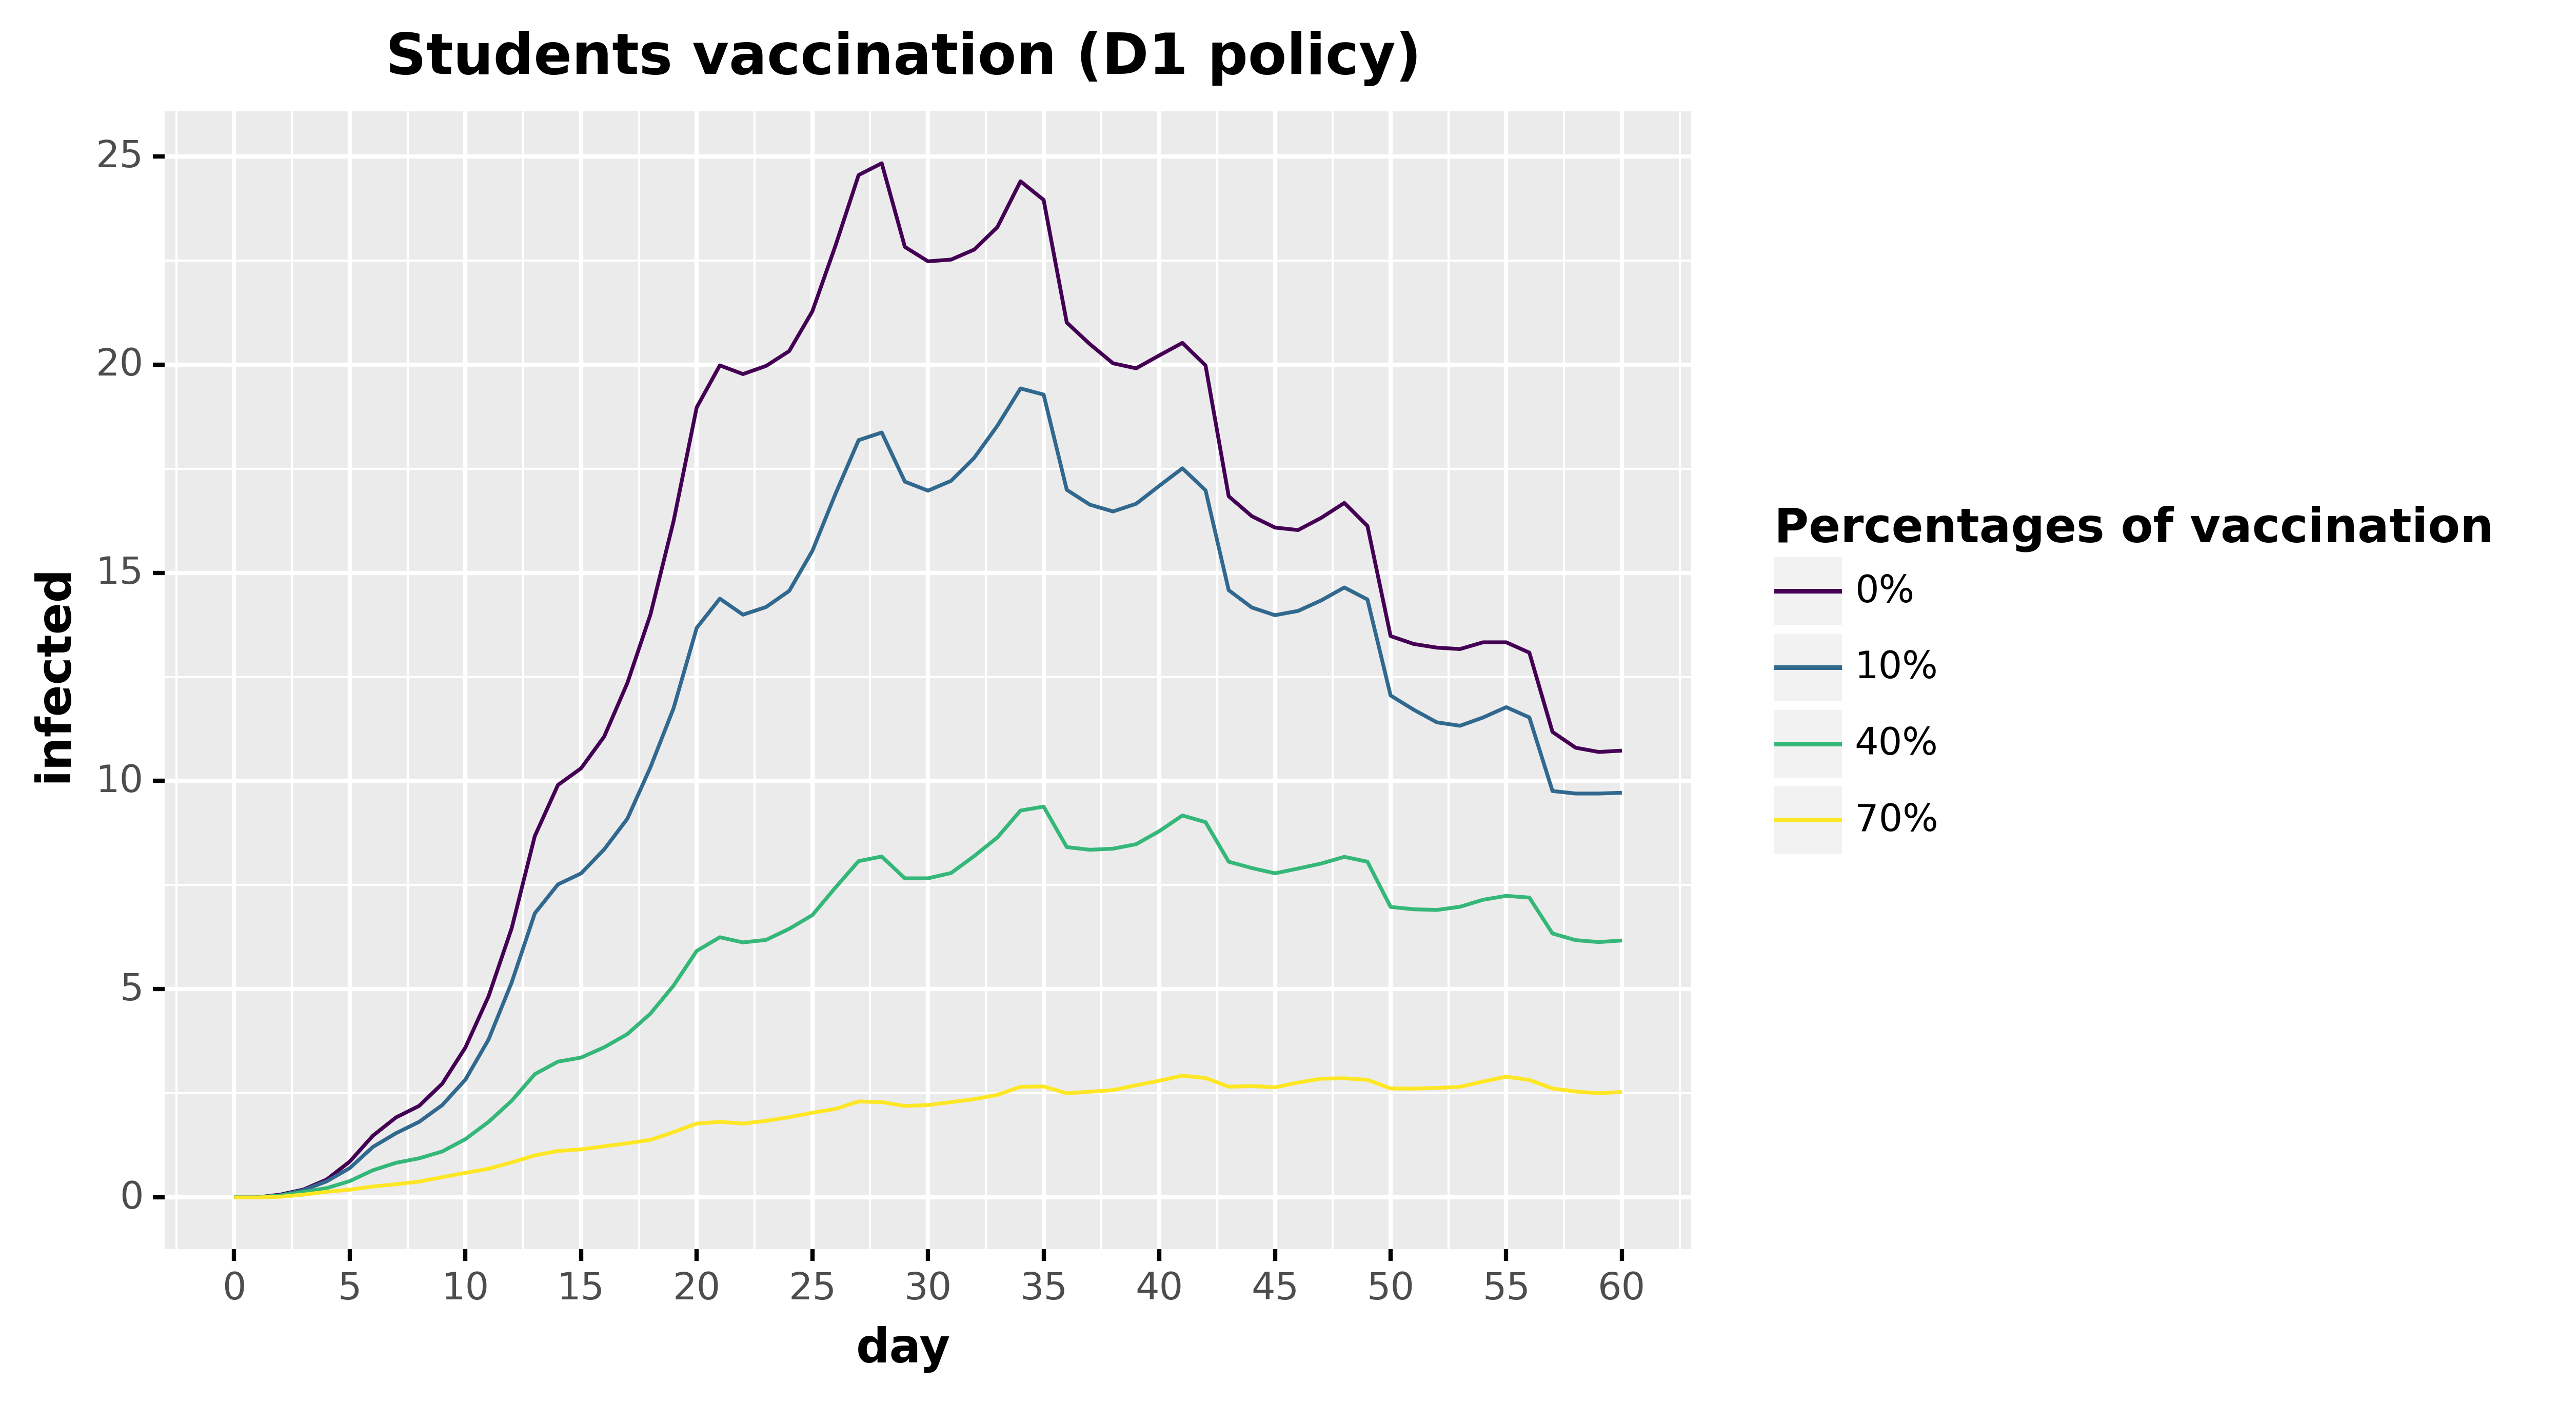

The data file committed next to this chart (first rows):
, day, infected, type, type_pretty
0, 0.0, 0.0, Infected, 0%
1, 1.0, 0.0, Infected, 0%
2, 2.0, 0.0681, Infected, 0%
3, 3.0, 0.1904, Infected, 0%
4, 4.0, 0.4289, Infected, 0%
5, 5.0, 0.8617, Infected, 0%
6, 6.0, 1.483, Infected, 0%
7, 7.0, 1.922, Infected, 0%
8, 8.0, 2.198, Infected, 0%
9, 9.0, 2.733, Infected, 0%
10, 10.0, 3.601, Infected, 0%
11, 11.0, 4.83, Infected, 0%
12, 12.0, 6.465, Infected, 0%
13, 13.0, 8.677, Infected, 0%
14, 14.0, 9.904, Infected, 0%
15, 15.0, 10.3, Infected, 0%
16, 16.0, 11.07, Infected, 0%
17, 17.0, 12.35, Infected, 0%
18, 18.0, 14, Infected, 0%
19, 19.0, 16.24, Infected, 0%
20, 20.0, 18.97, Infected, 0%
21, 21.0, 19.98, Infected, 0%
22, 22.0, 19.77, Infected, 0%
23, 23.0, 19.97, Infected, 0%
24, 24.0, 20.32, Infected, 0%
25, 25.0, 21.28, Infected, 0%
26, 26.0, 22.86, Infected, 0%
27, 27.0, 24.55, Infected, 0%
28, 28.0, 24.83, Infected, 0%
29, 29.0, 22.83, Infected, 0%
30, 30.0, 22.48, Infected, 0%
31, 31.0, 22.52, Infected, 0%
32, 32.0, 22.76, Infected, 0%
33, 33.0, 23.3, Infected, 0%
34, 34.0, 24.4, Infected, 0%
35, 35.0, 23.95, Infected, 0%
36, 36.0, 21.01, Infected, 0%
37, 37.0, 20.49, Infected, 0%
38, 38.0, 20.03, Infected, 0%
39, 39.0, 19.91, Infected, 0%
40, 40.0, 20.22, Infected, 0%
41, 41.0, 20.52, Infected, 0%
42, 42.0, 19.98, Infected, 0%
43, 43.0, 16.84, Infected, 0%
44, 44.0, 16.36, Infected, 0%
45, 45.0, 16.09, Infected, 0%
46, 46.0, 16.03, Infected, 0%
47, 47.0, 16.32, Infected, 0%
48, 48.0, 16.68, Infected, 0%
49, 49.0, 16.12, Infected, 0%
50, 50.0, 13.48, Infected, 0%
51, 51.0, 13.29, Infected, 0%
52, 52.0, 13.2, Infected, 0%
53, 53.0, 13.17, Infected, 0%
54, 54.0, 13.33, Infected, 0%
55, 55.0, 13.33, Infected, 0%
56, 56.0, 13.08, Infected, 0%
57, 57.0, 11.18, Infected, 0%
58, 58.0, 10.8, Infected, 0%
59, 59.0, 10.7, Infected, 0%
... 184 more rows
